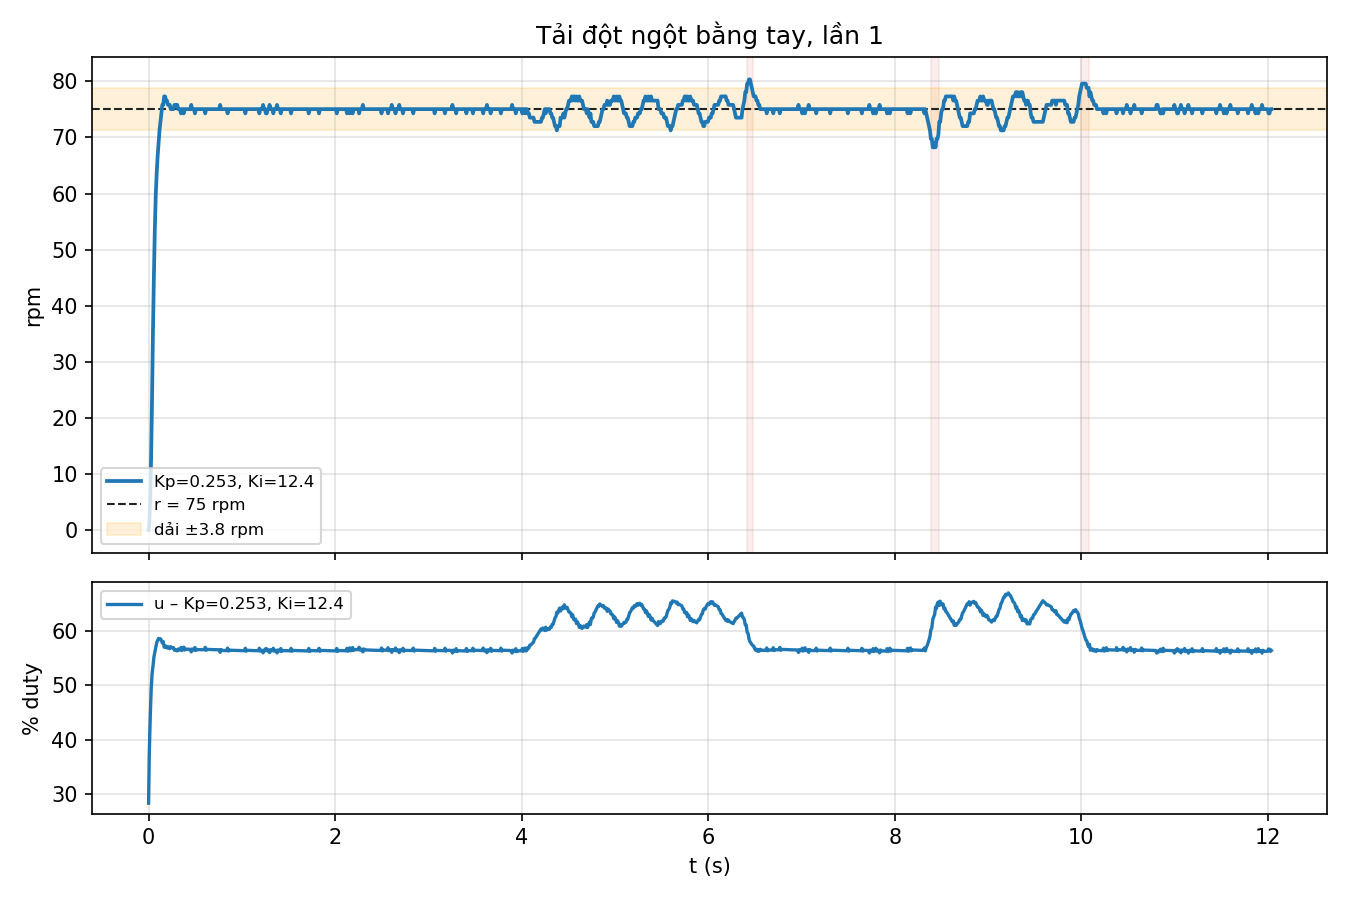

Values plotted in this chart, from the file beside it:
# meta {"kind": "dist_hand", "kp": 0.2533604521564431, "ki": 12.419344703238247, "kd": 0.0022153299404710468, "r": 75.0}
t_ms, mode, sp, rpm, u, d
5820, 2, 75.00, 0.00, 28.32, 0.0
5827, 2, 75.00, 0.76, 37.18, 0.0
5837, 2, 75.00, 5.31, 43.84, 0.0
5847, 2, 75.00, 12.89, 48.96, 0.0
5857, 2, 75.00, 23.50, 52.00, 0.0
5867, 2, 75.00, 35.63, 53.48, 0.0
5877, 2, 75.00, 45.48, 55.15, 0.0
5887, 2, 75.00, 53.82, 56.00, 0.0
5897, 2, 75.00, 59.89, 56.85, 0.0
5907, 2, 75.00, 63.68, 57.80, 0.0
5917, 2, 75.00, 66.71, 58.23, 0.0
5927, 2, 75.00, 68.98, 58.57, 0.0
5937, 2, 75.00, 71.26, 58.45, 0.0
5947, 2, 75.00, 72.78, 58.51, 0.0
5957, 2, 75.00, 74.29, 58.22, 0.0
5967, 2, 75.00, 75.81, 57.73, 0.0
5977, 2, 75.00, 75.81, 57.97, 0.0
5987, 2, 75.00, 77.32, 56.96, 0.0
5997, 2, 75.00, 77.32, 57.01, 0.0
6007, 2, 75.00, 76.57, 57.17, 0.0
6017, 2, 75.00, 76.57, 56.81, 0.0
6027, 2, 75.00, 75.81, 57.07, 0.0
6037, 2, 75.00, 75.81, 56.80, 0.0
6047, 2, 75.00, 75.81, 56.70, 0.0
6057, 2, 75.00, 75.05, 57.06, 0.0
6067, 2, 75.00, 75.05, 56.88, 0.0
6077, 2, 75.00, 75.05, 56.88, 0.0
6087, 2, 75.00, 75.05, 56.87, 0.0
6097, 2, 75.00, 75.81, 56.41, 0.0
6107, 2, 75.00, 75.81, 56.48, 0.0
6117, 2, 75.00, 75.81, 56.38, 0.0
6127, 2, 75.00, 75.81, 56.28, 0.0
6137, 2, 75.00, 75.05, 56.63, 0.0
6147, 2, 75.00, 75.05, 56.46, 0.0
6157, 2, 75.00, 75.05, 56.45, 0.0
6167, 2, 75.00, 74.29, 56.90, 0.0
6177, 2, 75.00, 75.05, 56.36, 0.0
6187, 2, 75.00, 75.05, 56.53, 0.0
6197, 2, 75.00, 74.29, 56.97, 0.0
6207, 2, 75.00, 75.05, 56.44, 0.0
6217, 2, 75.00, 75.05, 56.60, 0.0
6227, 2, 75.00, 75.05, 56.60, 0.0
6237, 2, 75.00, 75.05, 56.59, 0.0
6247, 2, 75.00, 75.05, 56.58, 0.0
6257, 2, 75.00, 75.05, 56.58, 0.0
6267, 2, 75.00, 75.05, 56.57, 0.0
6277, 2, 75.00, 75.81, 56.11, 0.0
6287, 2, 75.00, 75.05, 56.63, 0.0
6297, 2, 75.00, 75.05, 56.46, 0.0
6307, 2, 75.00, 75.05, 56.45, 0.0
6317, 2, 75.00, 74.29, 56.90, 0.0
6327, 2, 75.00, 75.05, 56.37, 0.0
6337, 2, 75.00, 75.05, 56.53, 0.0
6347, 2, 75.00, 75.05, 56.52, 0.0
6357, 2, 75.00, 75.05, 56.52, 0.0
6367, 2, 75.00, 75.05, 56.51, 0.0
6377, 2, 75.00, 75.05, 56.50, 0.0
6387, 2, 75.00, 75.05, 56.50, 0.0
6397, 2, 75.00, 75.05, 56.49, 0.0
... 1,146 more rows
